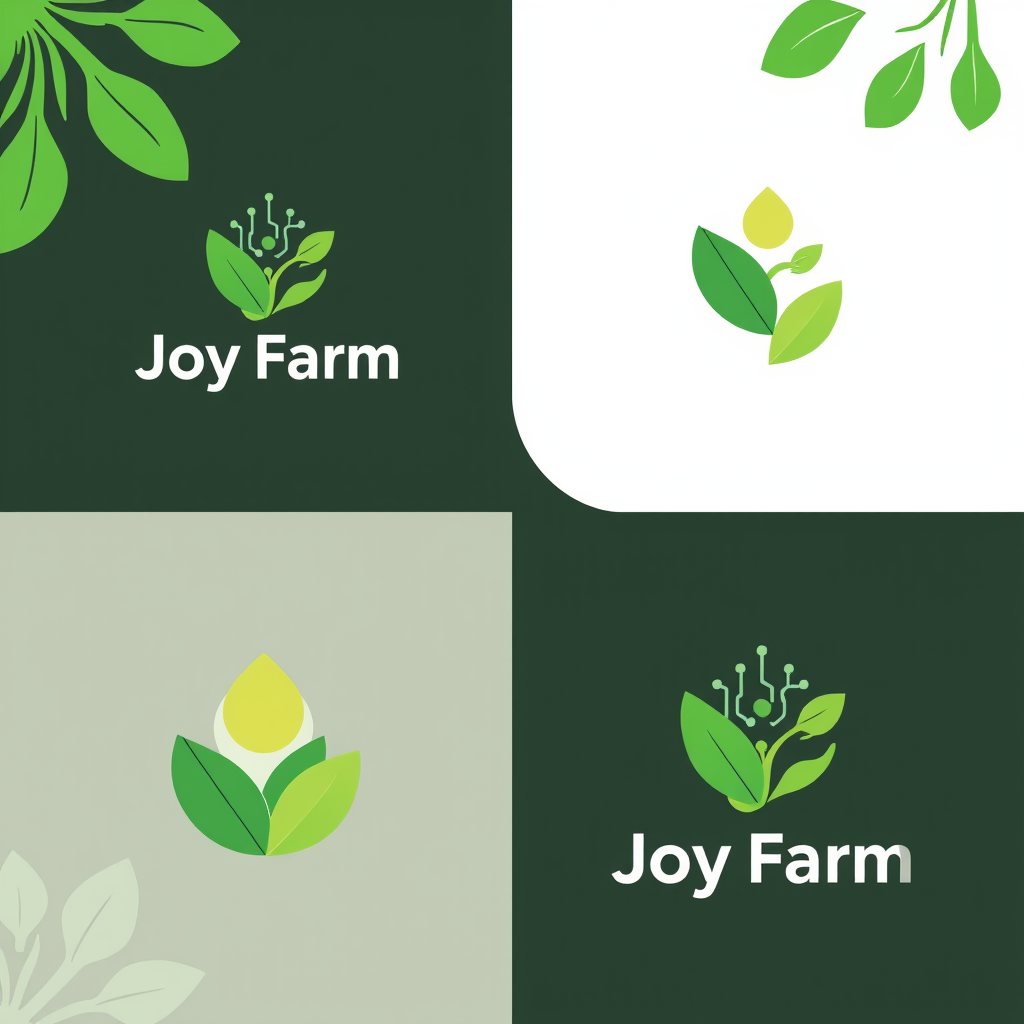
Generation parameters embedded in this image by ComfyUI (PNG 'prompt' text chunk: the API-format workflow graph, JSON):
{"6":{"inputs":{"text":"\"Design a modern, nature-inspired logo for an agriculture and farming app named Joy Farm, capturing a feeling of calm happiness and lush greenery. The design should include soft, inviting shapes with a combination of fresh green tones and subtly warm accents. Incorporate subtle AI elements (like a minimalist circuit pattern, if desired) so it feels forward-thinking and tech-friendly. Overall, the logo must convey harmony, growth, and eco-friendly innovation in a clean, professional style.\"","clip":["30",1]},"class_type":"CLIPTextEncode","_meta":{"title":"CLIP Text Encode (Positive Prompt)"}},"8":{"inputs":{"samples":["31",0],"vae":["30",2]},"class_type":"VAEDecode","_meta":{"title":"VAE Decode"}},"9":{"inputs":{"filename_prefix":"ComfyUI","images":["8",0]},"class_type":"SaveImage","_meta":{"title":"Save Image"}},"27":{"inputs":{"width":1024,"height":1024,"batch_size":1},"class_type":"EmptySD3LatentImage","_meta":{"title":"EmptySD3LatentImage"}},"30":{"inputs":{"ckpt_name":"flux1-schnell-fp8.safetensors"},"class_type":"CheckpointLoaderSimple","_meta":{"title":"Load Checkpoint"}},"31":{"inputs":{"seed":107879675248629,"steps":4,"cfg":1.0,"sampler_name":"euler","scheduler":"simple","denoise":1.0,"model":["30",0],"positive":["6",0],"negative":["33",0],"latent_image":["27",0]},"class_type":"KSampler","_meta":{"title":"KSampler"}},"33":{"inputs":{"text":"","clip":["30",1]},"class_type":"CLIPTextEncode","_meta":{"title":"CLIP Text Encode (Negative Prompt)"}}}